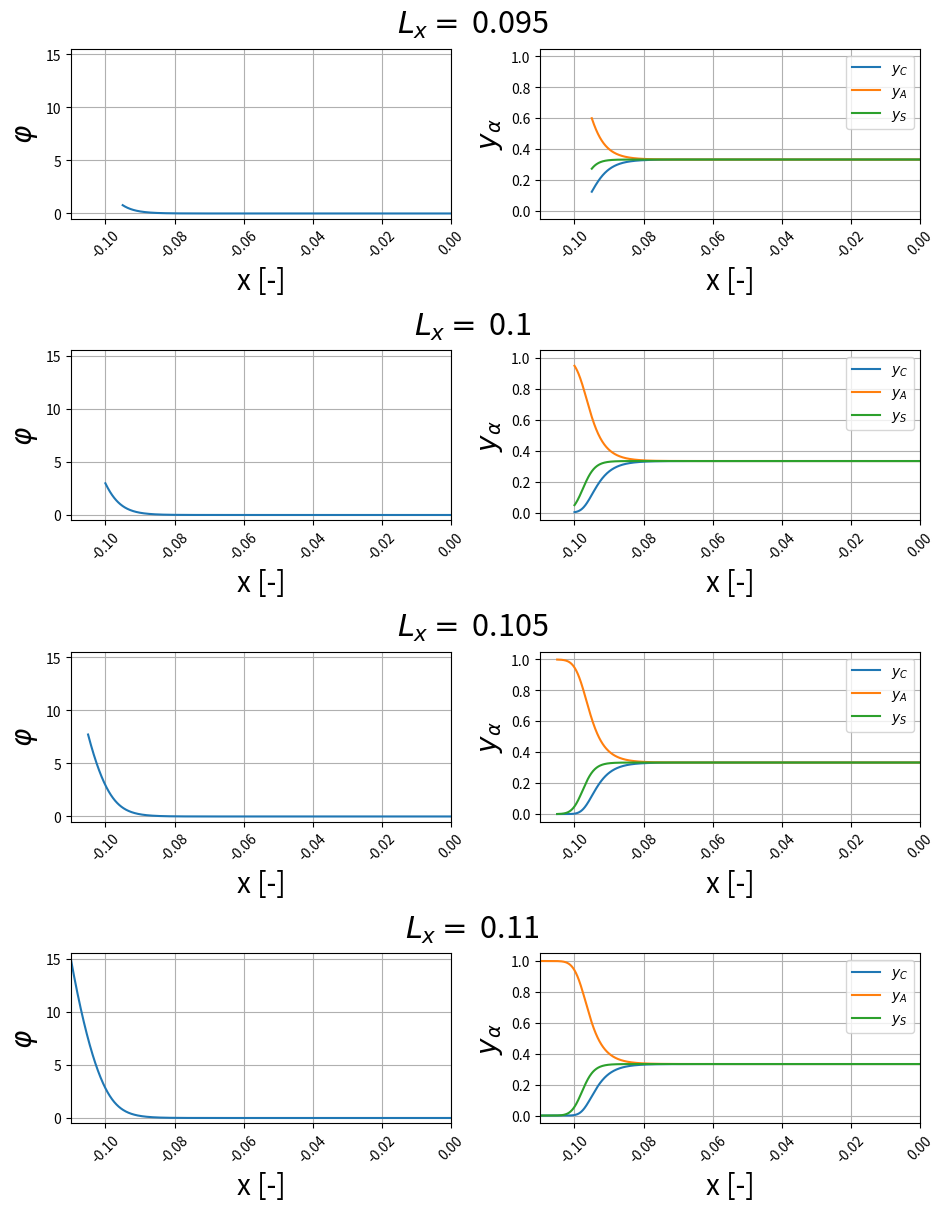
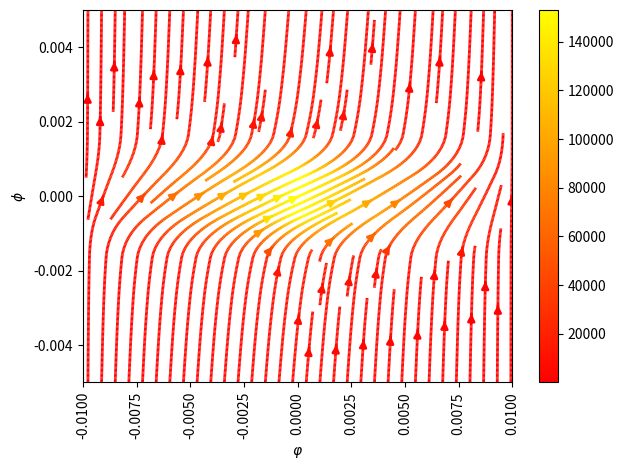

Reproduce these figures in Python, in order.
'''
Jan Habscheid
Jan.Habscheid@rwth-aachen.de
'''

import numpy as np
from scipy.integrate import odeint
import matplotlib.pyplot as plt

# Define the parameters and boundary conditions
Lambda2 = 8.553e-6
z_A = -1
z_C = 1
y_L = 1/3

# Define the equilibrium concentrations
def y_C(phi, phi_prime):
    return y_L * np.exp(-z_C * phi - 1/2 * Lambda2 * phi_prime**2)

def y_A(phi, phi_prime):
    return y_L * np.exp(-z_A * phi - 1/2 * Lambda2 * phi_prime**2)

# Define the ODEs as a system of first-order ODEs
def func(PHI, x):
    phi, phi_prime = PHI
    f = -1/Lambda2 * (z_C * y_C(phi, phi_prime) + z_A * y_A(phi, phi_prime))
    return [phi_prime, f]

# Initial conditions
Y0 = [0, 1e-9]
x_end = np.array([-0.95, -1.0, -1.05, -1.1])*1e-1

# Storage for the results
y_C_end, y_A_end, y_S_end = [], [], []
phi_end, x_vec = [], []

# Solve the ODEs for different values of x_end
for x_ in x_end:
    x = np.linspace(x_, 0, 1024)

    Y = odeint(func, Y0, x)

    Y_mirror = np.flip(Y, axis=0)
    phi_end.append(Y_mirror[:, 0])
    y_C_end.append(y_C(Y_mirror[:, 0], Y_mirror[:, 1]))
    y_A_end.append(y_A(Y_mirror[:, 0], Y_mirror[:, 1]))
    y_S_end.append(1-y_C_end[-1]-y_A_end[-1])
    x_vec.append(x)

# Visualize the results
# create 2x1 subplots
fig, axs = plt.subplots(nrows=4, ncols=1, sharex=True, figsize=(14-14/3, 12), constrained_layout=True)

# clear subplots
for ax in axs:
    ax.remove()

# add subfigure per subplot
gridspec = axs[0].get_subplotspec().get_gridspec()
subfigs = [fig.add_subfigure(gs) for gs in gridspec]

for row, subfig in enumerate(subfigs):
    subfig.suptitle(f'$L_x = $ {abs(round(x_end[row], 4))}', fontsize=22)

    # create 1x2 subplots per subfig
    axs = subfig.subplots(nrows=1, ncols=2)

    for col, ax in enumerate(axs):
        labelsize = 20
        ax.set_ylim(-0.05, 1.05)
        match col:
            case 0: 
                ax.plot(x_vec[row], phi_end[row])
                ax.set_ylim(-0.5, phi_end[-1][0]+0.5)
                ax.set_ylabel('$\\varphi$', fontsize=labelsize)
            case 1: 
                ax.plot(x_vec[row], y_C_end[row], label='$y_C$')
                ax.plot(x_vec[row], y_A_end[row], label='$y_A$')
                ax.plot(x_vec[row], y_S_end[row], label='$y_S$')
                ax.legend()
                ax.set_ylabel('$y_\\alpha$', fontsize=labelsize)
        ax.set_xlim(min(x_end), 0)
        ax.set_xlabel('x [-]', fontsize=labelsize)
        ax.grid(True)
        ax.tick_params(axis='x', labelrotation=45)
fig.show()




# Streamplot
phi_range = np.arange(-0.1, 0.1, 0.01)  # Range for x-axis
dphi_range = np.linspace(-5e-3, 5e-3, 10)  # Range for y-axis

# Create a meshgrid with different sizes for x and y axes
phi_values, dphi_values = np.meshgrid(phi_range, dphi_range)
initial_conditions = np.array([phi_values.ravel(), dphi_values.ravel()]).T

# Points at which the solution is requested
x_domain = np.linspace(0, 1.0e-1, 1024)

# Prepare storage for the results
results = np.zeros((len(initial_conditions), len(x_domain), 2))

# Numerical integration for each initial condition
for i, Y0 in enumerate(initial_conditions):
    Y = odeint(func, Y0, x_domain)
    results[i, :, :] = Y

# Reshape results for plotting
Y_reshaped = results[:, :, 0].reshape(len(dphi_range), len(phi_range), len(x_domain))

# Select a specific slice for plotting, e.g., the last time point -> last point of phi
Y_slice = Y_reshaped[:, :, -1]

# Compute derivatives for the streamplot
U, V = np.gradient(Y_slice, dphi_range, phi_range)

# Plotting
plt.subplots(tight_layout=True)
# lw = 5*Y_slice/Y_slice.max()
strm = plt.streamplot(phi_values, dphi_values, U, V, color=U, linewidth=2, cmap='autumn', density=10)
plt.colorbar(strm.lines)
plt.xlim(-0.01, 0.01)
plt.ylim(dphi_values.min(), dphi_values.max())
plt.xlabel('$\\varphi$')
plt.xticks(rotation='vertical')
plt.ylabel("$\phi$")
plt.show()
